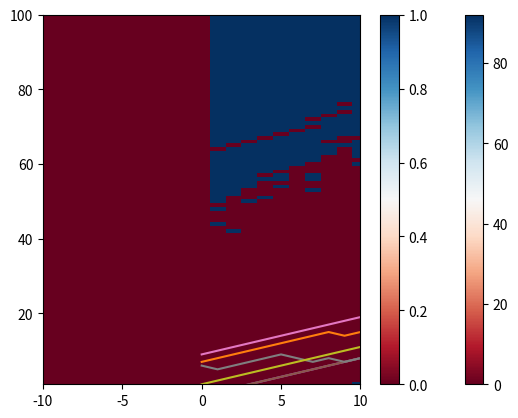

Source code (Python):
import numpy as np
import matplotlib.pyplot as plt
from scipy.stats import bernoulli

M = 10000
T = 100
p = 0.8
K = 0
jumps = 2*bernoulli.rvs(p, size=(M, T))-1
jumps[:,0] = np.random.randint(-10,10, size=M)
trajectories = np.cumsum(jumps, axis=1) 
Smax = np.max(trajectories)
Smin = np.min(trajectories)

for i in range(10):
    plt.plot(trajectories[i])
plt.show()

Q = np.zeros(shape=(T, Smax-Smin+1))
Qupdate = np.zeros_like(Q)
gamma = 0.9
for traj in trajectories:
    for t, St in enumerate(traj[:-1]):
        Stnext = traj[t+1]
        Qupdate[t, St-Smin] = (1-gamma) * Q[t,St-Smin] + \
                gamma * max(Stnext - K,  Q[t+1, Stnext-Smin])
        Q = np.array(Qupdate, copy=True)

S = np.arange(Smin, Smax+1)
t = np.arange(1, T+1)
S, t = np.meshgrid(S, t)
flat = [Q.flatten(), S.flatten() - K]
J = np.maximum(*flat)
Control = np.argmax( np.array(flat), axis=0 )
J.shape = S.shape
Control.shape = S.shape
from matplotlib import pyplot as plt

plt.pcolormesh(S, t, J, cmap='RdBu')
plt.colorbar()
plt.axis([-10, 10, 1, T])
plt.show()

plt.pcolormesh(S, t, Control, cmap='RdBu')
plt.colorbar()
plt.axis([Smin, Smax, 1, T])
plt.axis([-10, 10, 1, T])
plt.show()




















